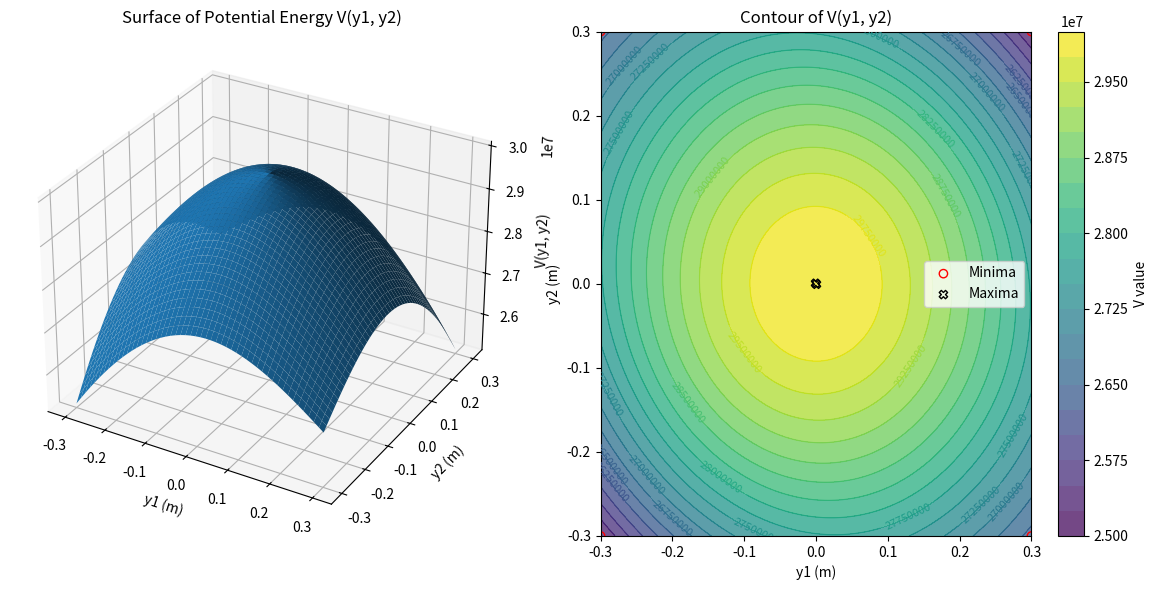

Here is the Python script that generated this plot: (Note: this script raises an exception after producing the figure.)
import numpy as np
from numpy import sqrt
from scipy.integrate import solve_ivp
from scipy.optimize import fsolve
import matplotlib.pyplot as plt
from matplotlib.animation import FuncAnimation
from mpl_toolkits.mplot3d import Axes3D  # noqa: F401
from scipy.ndimage import maximum_filter, minimum_filter

# ----------------------------------------------------------------------
# 1. Parameters
# ----------------------------------------------------------------------
a1 = 0.5
a2 = 0.5
a3 = 0.5

l01 = 1.5
l02 = 0.5
l03 = 1.5

k1 = 3.0e7
k2 = 3.0e7
k3 = 3.0e7
k_theta = 2.0e3

m = 1.0

RTOL = 1e-7
ATOL = 1e-10
dt_visual_initial = 1e-3
dt_visual = 1e-5
max_step_solver = 1e-5
T_final = 0.07

# ----------------------------------------------------------------------
# 2. Geometry helper
# ----------------------------------------------------------------------
def geometry(y1, y2):
    dL1 = sqrt(a1**2 + y1**2) - l01
    dL2 = sqrt(a2**2 + (y2 - y1)**2) - l02
    dL3 = sqrt(a3**2 + y2**2) - l03

    theta1 = np.arctan2(y1, a1)
    theta2 = np.arctan2(y2, a3)

    dL1_dy1 = y1 / sqrt(a1**2 + y1**2)
    dL2_dy1 = (y1 - y2) / sqrt(a2**2 + (y2 - y1)**2)
    dtheta1_dy1 = a1 / (a1**2 + y1**2)

    dL3_dy2 = y2 / sqrt(a3**2 + y2**2)
    dL2_dy2 = (y2 - y1) / sqrt(a2**2 + (y2 - y1)**2)
    dtheta2_dy2 = a3 / (a3**2 + y2**2)

    return (dL1, dL2, dL3, theta1, theta2,
            dL1_dy1, dL2_dy1, dtheta1_dy1,
            dL3_dy2, dL2_dy2, dtheta2_dy2)

# ----------------------------------------------------------------------
# 3. Potential energy surface
# ----------------------------------------------------------------------
y_vals = np.linspace(-0.3, 0.3, 500)
Y1, Y2 = np.meshgrid(y_vals, y_vals)

V = np.zeros_like(Y1)
for i in range(Y1.shape[0]):
    for j in range(Y1.shape[1]):
        dL1, dL2, dL3, th1, th2, *_ = geometry(Y1[i, j], Y2[i, j])
        V[i, j] = 0.5*(k1*dL1**2 + k2*dL2**2 + k3*dL3**2 + k_theta*(th1**2 + th2**2))

# Find extrema
V_max = maximum_filter(V, size=15, mode='nearest')
V_min = minimum_filter(V, size=15, mode='nearest')
maxima_mask = (V == V_max)
minima_mask = (V == V_min)
maxima_coords = np.argwhere(maxima_mask)
minima_coords = np.argwhere(minima_mask)

# Plot 3D surface and contours
fig = plt.figure(figsize=(12, 6))
ax3d = fig.add_subplot(1, 2, 1, projection='3d')
ax3d.plot_surface(Y1, Y2, V)
ax3d.set_xlabel('y1 (m)')
ax3d.set_ylabel('y2 (m)')
ax3d.set_zlabel('V(y1, y2)')
ax3d.set_title('Surface of Potential Energy V(y1, y2)')

ax2d = fig.add_subplot(1, 2, 2)
filled = ax2d.contourf(Y1, Y2, V, levels=20, alpha=0.75)
contours = ax2d.contour(Y1, Y2, V, levels=20, linewidths=0.8)
ax2d.clabel(contours, inline=True, fontsize=8)
if minima_coords.size > 0:
    ys_min = Y2[minima_coords[:,0], minima_coords[:,1]]
    xs_min = Y1[minima_coords[:,0], minima_coords[:,1]]
    ax2d.scatter(xs_min, ys_min, marker='o', facecolors='none', edgecolors='red', label='Minima')
if maxima_coords.size > 0:
    ys_max = Y2[maxima_coords[:,0], maxima_coords[:,1]]
    xs_max = Y1[maxima_coords[:,0], maxima_coords[:,1]]
    ax2d.scatter(xs_max, ys_max, marker='X', facecolors='none', edgecolors='black', label='Maxima')
ax2d.set_xlabel('y1 (m)')
ax2d.set_ylabel('y2 (m)')
ax2d.set_title('Contour of V(y1, y2)')
ax2d.legend()
fig.colorbar(filled, ax=ax2d, label='V value')
plt.tight_layout()
plt.show()

# ----------------------------------------------------------------------
# 4. External forces
# ----------------------------------------------------------------------
def f1(t):
    return 0

def f2(t):
    return 0

# ----------------------------------------------------------------------
# 5. Equations of motion
# ----------------------------------------------------------------------
def eom(t, y):
    y1, y2, v1, v2 = y
    (dL1, dL2, dL3, theta1, theta2,
     dL1_dy1, dL2_dy1, dtheta1_dy1,
     dL3_dy2, dL2_dy2, dtheta2_dy2) = geometry(y1, y2)
    Q1 = k1*dL1*dL1_dy1 + k2*dL2*dL2_dy1 + k_theta*theta1*dtheta1_dy1
    Q2 = k3*dL3*dL3_dy2 + k2*dL2*dL2_dy2 + k_theta*theta2*dtheta2_dy2
    c = 100  # damping
    a1_dd = (f1(t) - Q1 - c*v1)/m
    a2_dd = (f2(t) - Q2 - c*v2)/m
    return [v1, v2, a1_dd, a2_dd]

# ----------------------------------------------------------------------
# 6. Static equilibria
# ----------------------------------------------------------------------
def static_residuals(Y):
    y1, y2 = Y
    dL1, dL2, dL3, th1, th2, dL1_dy1, dL2_dy1, dth1_dy1, dL3_dy2, dL2_dy2, dth2_dy2 = geometry(y1, y2)
    Q1 = k1*dL1*dL1_dy1 + k2*dL2*dL2_dy1 + k_theta*th1*dth1_dy1
    Q2 = k3*dL3*dL3_dy2 + k2*dL2*dL2_dy2 + k_theta*th2*dth2_dy2
    return [Q1, Q2]

y_eq_up = fsolve(static_residuals, [1.1, 1.1])
print(y_eq_up)
y_eq_down = fsolve(static_residuals, [-1.1, -1.1])

# ----------------------------------------------------------------------
# 7. Dynamic simulation and energy plot
# ----------------------------------------------------------------------
# Initialize storage
times, KE_list, PE_list, TE_list = [], [], [], []

# Prepare figure and axes
x0, x1, x2, x3 = 0.0, a1, a1+a2, a1+a2+a3
plt.style.use('seaborn-notebook')
fig2, (ax_sim, ax_en) = plt.subplots(1, 2, figsize=(12, 5))

# Simulation axis
ax_sim.set_aspect('equal')
ax_sim.set_xlim(-0.1, x3+0.1)
ax_sim.set_ylim(-1.2*max(l01,l03), 1.2*max(l01,l03))
ax_sim.set_xlabel('x (m)')
ax_sim.set_ylabel('y (m)')
ax_sim.set_title('Two-mass Arch – Real-time Simulation')
anchor_style = dict(marker='s', markersize=8, color='black', linestyle='None')
mass_style   = dict(marker='o', markersize=10, color='tab:red', linestyle='None')
anchor_left, = ax_sim.plot(x0, 0.0, **anchor_style)
anchor_right,= ax_sim.plot(x3, 0.0, **anchor_style)
mass1, = ax_sim.plot([], [], **mass_style)
mass2, = ax_sim.plot([], [], **mass_style)
spring1,= ax_sim.plot([], [], '-', lw=1.8)
spring2,= ax_sim.plot([], [], '-', lw=1.8)
spring3,= ax_sim.plot([], [], '-', lw=1.8)
text_time = ax_sim.text(0.02, 0.95, '', transform=ax_sim.transAxes)

# Energy axis
line_ke, = ax_en.plot([], [], label='Kinetic E')
line_pe, = ax_en.plot([], [], label='Potential E')
line_te, = ax_en.plot([], [], label='Total E', linewidth=2)
ax_en.set_xlim(0, T_final)
ax_en.set_xlabel('Time (s)')
ax_en.set_ylabel('Energy (J)')
ax_en.set_title('Energy vs Time')
ax_en.legend(loc='upper right')
ax_en.grid(True)

# Initial conditions
current_time = 0.0
K = 1.452e+08
alpha = 0.92
v1_init = -np.sqrt(K * (1 + alpha))
v2_init = -np.sqrt(K * (1 - alpha))
state = np.array([y_eq_up[0], y_eq_up[1], v1_init, v2_init])
print(y_eq_up[0])

# Integration step function
def integrate_step(t0, y0, dt):
    sol = solve_ivp(eom, (t0, t0+dt), y0, max_step=max_step_solver,
                     rtol=RTOL, atol=ATOL)
    return sol.y[:, -1]

# Animation function
def animate(frame):
    global state, current_time, dt_visual
    state = integrate_step(current_time, state, dt_visual)
    current_time += dt_visual

    y1, y2, v1, v2 = state
    # Update simulation
    mass1.set_data([x1], [y1])
    mass2.set_data([x2], [y2])
    spring1.set_data([x0, x1], [0.0, y1])
    spring2.set_data([x1, x2], [y1, y2])
    spring3.set_data([x2, x3], [y2, 0.0])
    text_time.set_text(f"t = {current_time:5.3f} s")

    # Compute energies
    dL1, dL2, dL3, th1, th2, *_ = geometry(y1, y2)
    PE = 0.5*(k1*dL1**2 + k2*dL2**2 + k3*dL3**2 + k_theta*(th1**2 + th2**2))
    KE = 0.5*m*(v1**2 + v2**2)
    TE = PE + KE

    # Store and update energy plot
    times.append(current_time)
    PE_list.append(PE)
    KE_list.append(KE)
    TE_list.append(TE)
    line_ke.set_data(times, KE_list)
    line_pe.set_data(times, PE_list)
    line_te.set_data(times, TE_list)
    ax_en.relim()
    ax_en.autoscale_view()

    # Adjust dt_visual
    v_mag = np.hypot(v1, v2)
    if v_mag > 5.0:
        dt_visual = max(dt_visual/2, dt_visual_initial)
    elif v_mag < 0.5:
        dt_visual = min(dt_visual*1.2, dt_visual_initial)

    return (mass1, mass2, spring1, spring2, spring3,
            text_time, line_ke, line_pe, line_te)

ani = FuncAnimation(fig2, animate, blit=True, interval=20,
                    cache_frame_data=False)
plt.tight_layout()
plt.show()
